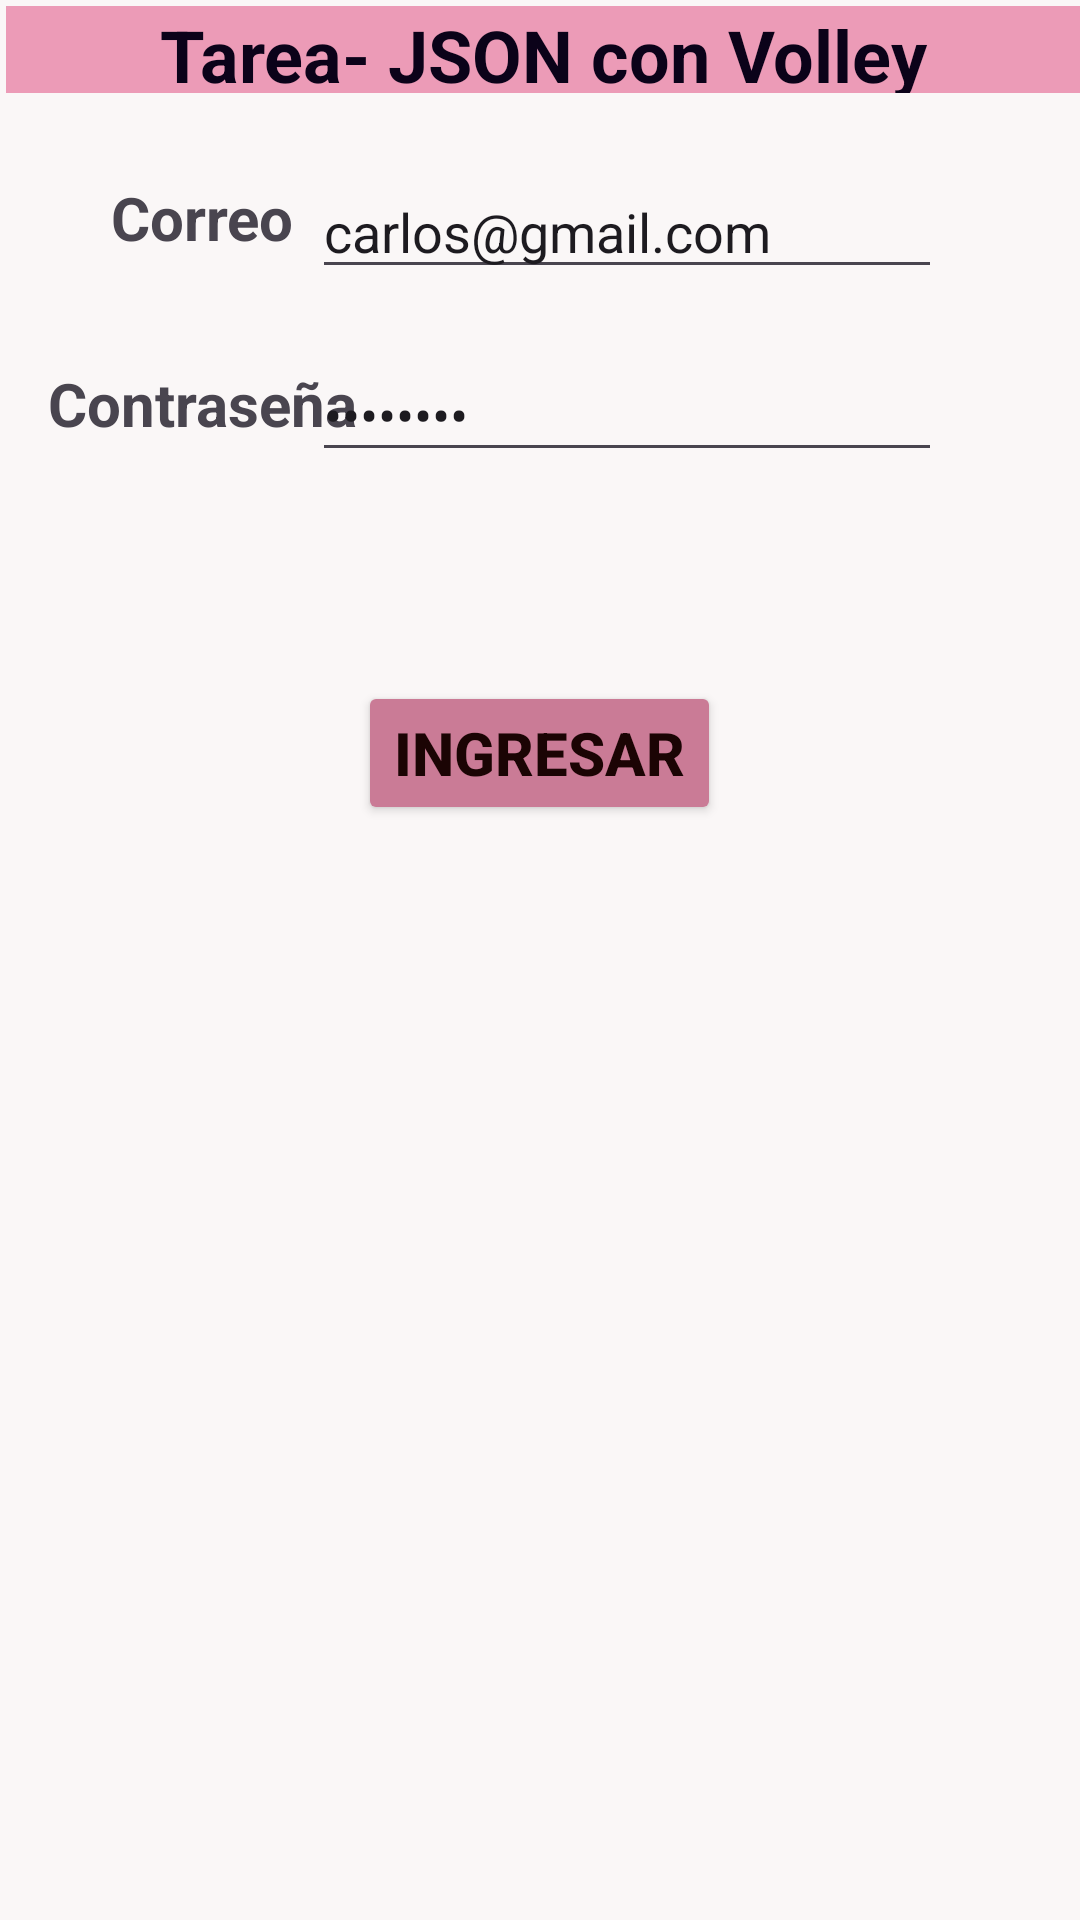

This screen was rendered from an Android layout file. Write that file and the resources it references.
<!-- AndroidManifest.xml: application theme Theme.TareaJSON2 -->
<!-- res/layout/activity_main.xml -->
<?xml version="1.0" encoding="utf-8"?>
<RelativeLayout xmlns:android="http://schemas.android.com/apk/res/android"
    xmlns:app="http://schemas.android.com/apk/res-auto"
    xmlns:tools="http://schemas.android.com/tools"
    android:layout_width="match_parent"
    android:layout_height="match_parent"
    android:background="#FAF7F7"
    tools:context=".MainActivity">


    <TextView
        android:id="@+id/textView"
        android:layout_width="match_parent"
        android:layout_height="29dp"
        android:layout_alignParentStart="true"
        android:layout_alignParentTop="true"
        android:layout_marginStart="2dp"
        android:layout_marginTop="2dp"
        android:background="#EC9BB7"
        android:gravity="center"
        android:text="Tarea- JSON con Volley"
        android:textColor="#0B0219"
        android:textSize="24sp"
        android:textStyle="bold" />

    <TextView
        android:id="@+id/textView2"
        android:layout_width="wrap_content"
        android:layout_height="wrap_content"
        android:layout_alignParentStart="true"
        android:layout_alignParentTop="true"
        android:layout_marginStart="37dp"
        android:layout_marginTop="59dp"
        android:text="Correo"
        android:textSize="20sp"
        android:textStyle="bold" />

    <TextView
        android:id="@+id/textView3"
        android:layout_width="wrap_content"
        android:layout_height="wrap_content"
        android:layout_alignParentStart="true"
        android:layout_alignParentTop="true"
        android:layout_marginStart="16dp"
        android:layout_marginTop="121dp"
        android:text="Contraseña"
        android:textSize="20sp"
        android:textStyle="bold" />

    <EditText
        android:id="@+id/txtCorreo"
        android:layout_width="wrap_content"
        android:layout_height="wrap_content"
        android:layout_alignParentTop="true"
        android:layout_alignParentEnd="true"
        android:layout_marginTop="55dp"
        android:layout_marginEnd="46dp"
        android:ems="10"
        android:inputType="text"
        android:text="carlos@gmail.com" />

    <EditText
        android:id="@+id/txtPassword"
        android:layout_width="wrap_content"
        android:layout_height="wrap_content"
        android:layout_alignParentTop="true"
        android:layout_alignParentEnd="true"
        android:layout_marginTop="116dp"
        android:layout_marginEnd="46dp"
        android:ems="10"
        android:inputType="textPassword"
        android:text="12345678" />

    <Button
        android:id="@+id/btIngresar"
        android:layout_width="wrap_content"
        android:layout_height="wrap_content"
        android:layout_alignParentTop="true"
        android:layout_centerHorizontal="true"
        android:layout_marginTop="227dp"
        android:backgroundTint="#CA7B96"
        android:onClick="btIngresar"
        android:text="Ingresar"
        android:textColor="#1B0404"
        android:textSize="20sp"
        android:textStyle="bold" />

    <TextView
        android:id="@+id/txtRespuesta"
        android:layout_width="wrap_content"
        android:layout_height="wrap_content"
        android:layout_alignParentBottom="true"
        android:layout_centerHorizontal="true"
        android:layout_marginBottom="264dp" />
</RelativeLayout>
<!-- resources referenced by this layout -->
<resources>
  <style name="Theme.TareaJSON2" parent="Base.Theme.TareaJSON2" />
  <style name="Base.Theme.TareaJSON2" parent="Theme.Material3.DayNight.NoActionBar">
          
          
      </style>
</resources>
